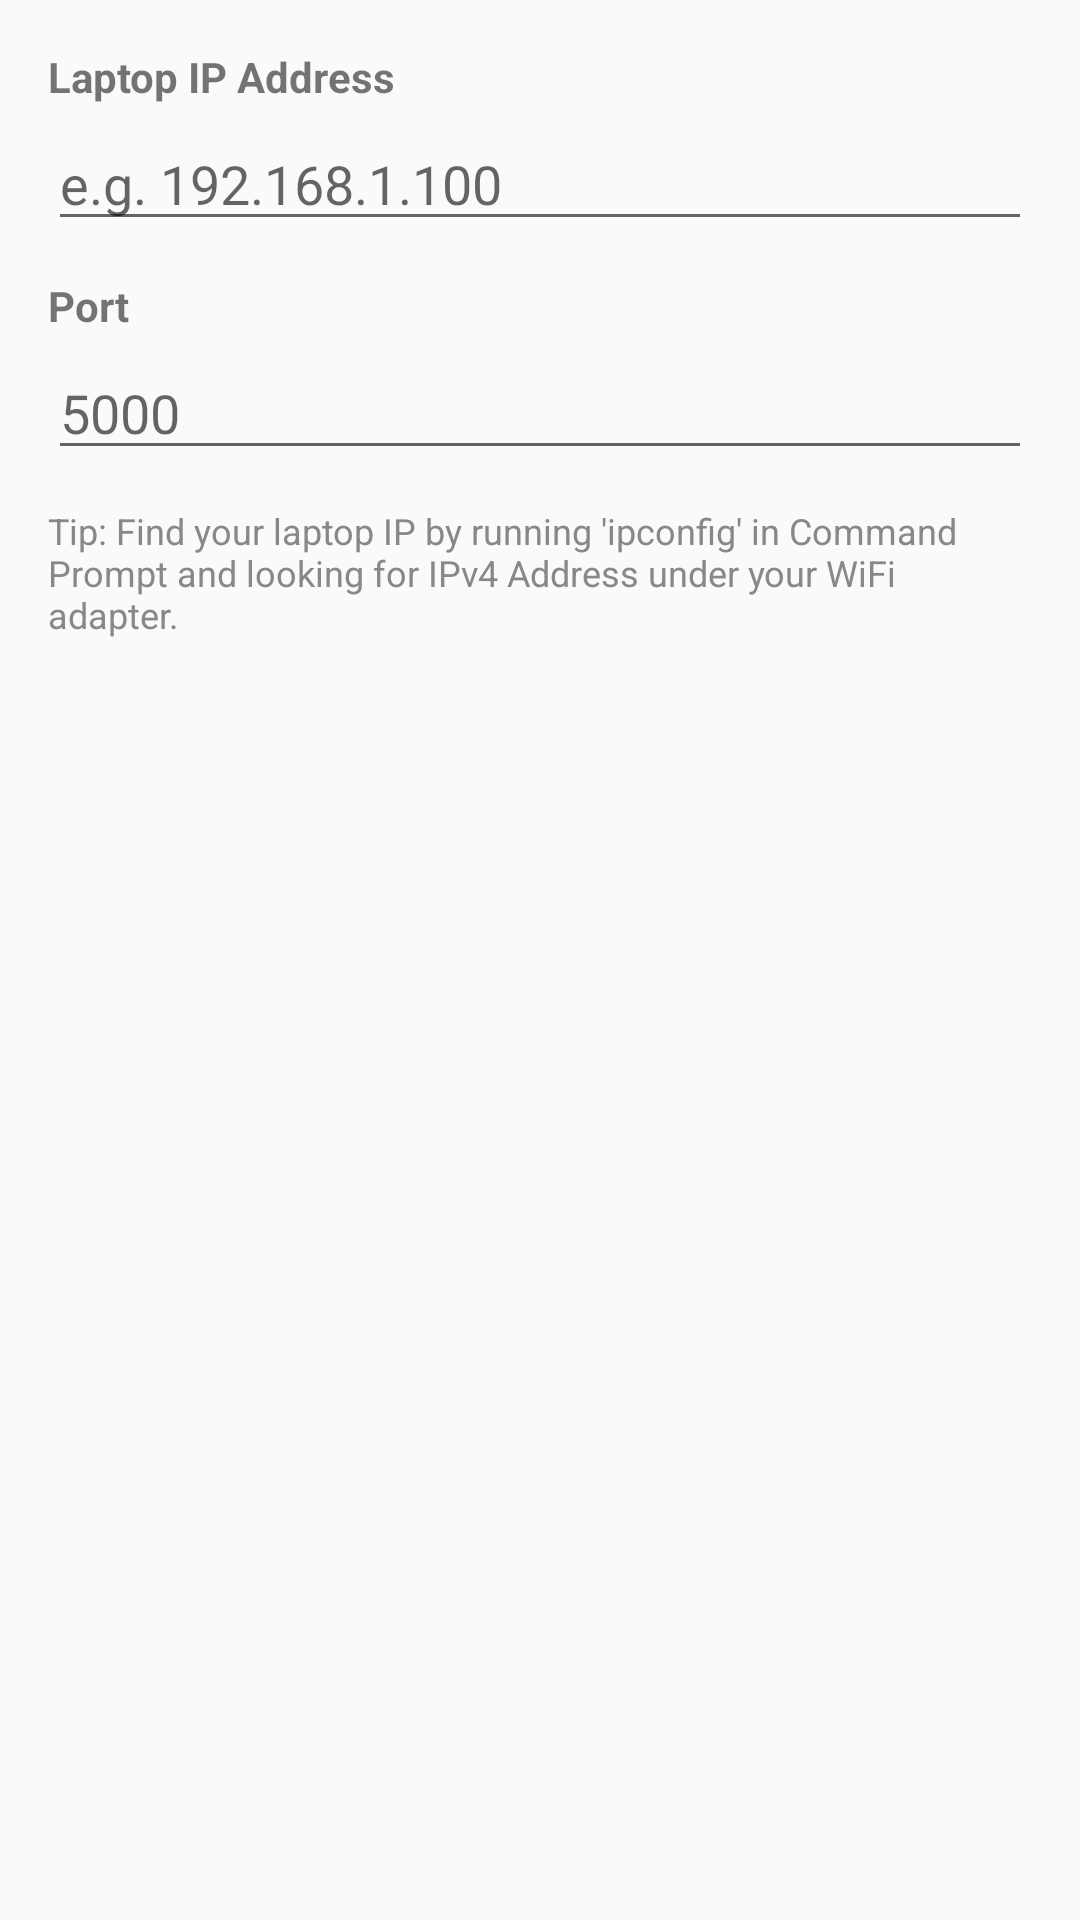

Produce the Android XML layout that renders to this screen, including the resource entries it uses.
<!-- AndroidManifest.xml: application theme AppTheme -->
<!-- res/layout/dialog_server_settings.xml -->
<?xml version="1.0" encoding="utf-8"?>
<LinearLayout xmlns:android="http://schemas.android.com/apk/res/android"
    android:layout_width="match_parent"
    android:layout_height="wrap_content"
    android:orientation="vertical"
    android:padding="16dp">

    <TextView
        android:layout_width="wrap_content"
        android:layout_height="wrap_content"
        android:text="Laptop IP Address"
        android:textStyle="bold"
        android:layout_marginBottom="4dp"/>

    <EditText
        android:id="@+id/et_server_ip"
        android:layout_width="match_parent"
        android:layout_height="wrap_content"
        android:inputType="text"
        android:hint="e.g. 192.168.1.100"
        android:layout_marginBottom="12dp"/>

    <TextView
        android:layout_width="wrap_content"
        android:layout_height="wrap_content"
        android:text="Port"
        android:textStyle="bold"
        android:layout_marginBottom="4dp"/>

    <EditText
        android:id="@+id/et_server_port"
        android:layout_width="match_parent"
        android:layout_height="wrap_content"
        android:inputType="number"
        android:hint="5000"/>

    <TextView
        android:layout_width="wrap_content"
        android:layout_height="wrap_content"
        android:text="Tip: Find your laptop IP by running 'ipconfig' in Command Prompt and looking for IPv4 Address under your WiFi adapter."
        android:textSize="12sp"
        android:textColor="#888888"
        android:layout_marginTop="12dp"/>

</LinearLayout>
<!-- resources referenced by this layout -->
<resources>
  <style name="AppTheme" parent="Theme.AppCompat.Light.DarkActionBar">
          <item name="colorPrimary">#2196F3</item>
          <item name="colorPrimaryDark">#1976D2</item>
          <item name="colorAccent">#03DAC5</item>
      </style>
</resources>
